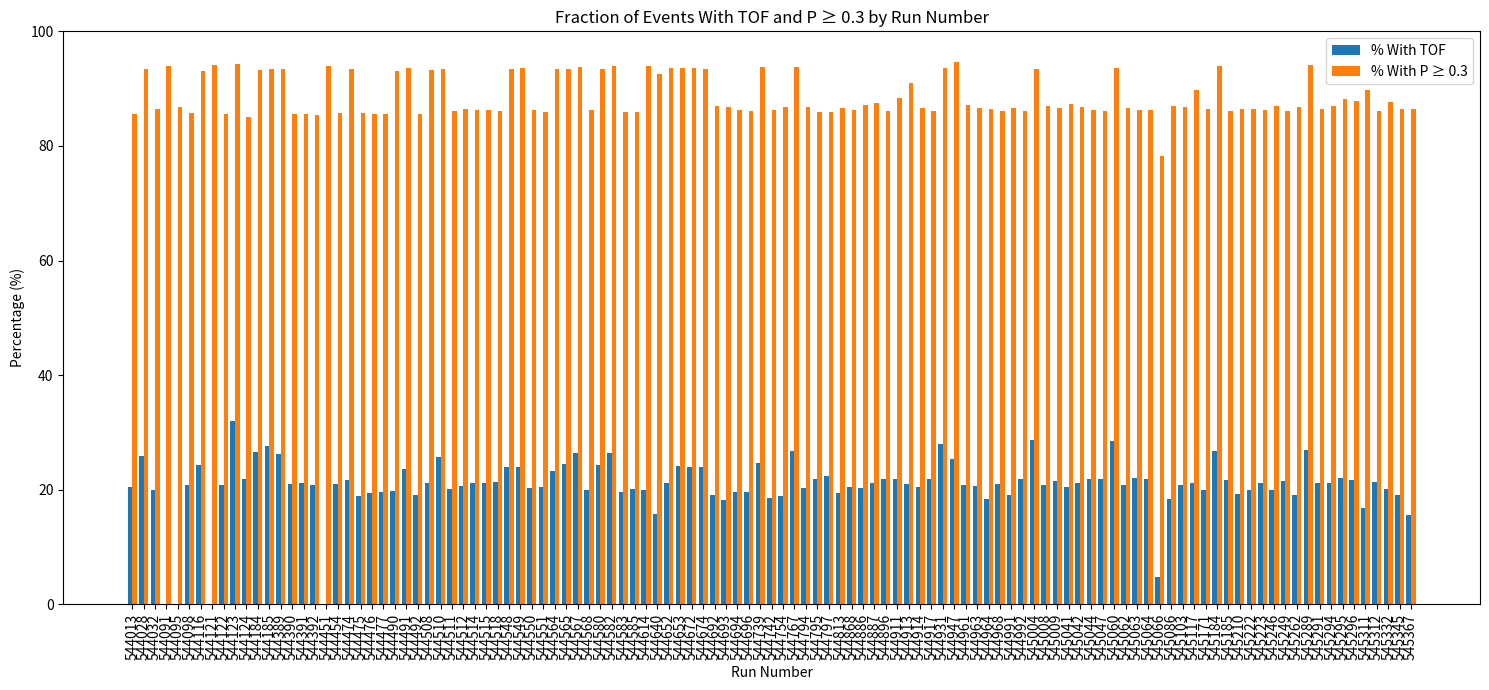

The script that saved this image:
import matplotlib.pyplot as plt
import pandas as pd
import json


json_data = {
  
  "544013": {
    "withTOF": 20.45,
    "withoutTOF": 79.55,
    "withP03": 85.57
  },
  "544028": {
    "withTOF": 25.90,
    "withoutTOF": 74.10,
    "withP03": 93.46
  },
  "544032": {
    "withTOF": 19.91,
    "withoutTOF": 80.09,
    "withP03": 86.36
  },
  "544091": {
    "withTOF": 0.00,
    "withoutTOF": 100.00,
    "withP03": 93.87
  },
  "544095": {
    "withTOF": 0.00,
    "withoutTOF": 100.00,
    "withP03": 86.84
  },
  "544098": {
    "withTOF": 20.91,
    "withoutTOF": 79.09,
    "withP03": 85.73
  },
  "544116": {
    "withTOF": 24.36,
    "withoutTOF": 75.64,
    "withP03": 93.09
  },
  "544121": {
    "withTOF": 0.00,
    "withoutTOF": 100.00,
    "withP03": 94.12
  },
  "544122": {
    "withTOF": 20.90,
    "withoutTOF": 79.10,
    "withP03": 85.60
  },
  "544123": {
    "withTOF": 31.94,
    "withoutTOF": 68.06,
    "withP03": 94.38
  },
  "544124": {
    "withTOF": 21.96,
    "withoutTOF": 78.04,
    "withP03": 85.05
  },
  "544184": {
    "withTOF": 26.51,
    "withoutTOF": 73.49,
    "withP03": 93.23
  },
  "544185": {
    "withTOF": 27.62,
    "withoutTOF": 72.38,
    "withP03": 93.35
  },
  "544389": {
    "withTOF": 26.31,
    "withoutTOF": 73.69,
    "withP03": 93.43
  },
  "544390": {
    "withTOF": 20.98,
    "withoutTOF": 79.02,
    "withP03": 85.58
  },
  "544391": {
    "withTOF": 21.21,
    "withoutTOF": 78.79,
    "withP03": 85.54
  },
  "544392": {
    "withTOF": 20.88,
    "withoutTOF": 79.12,
    "withP03": 85.39
  },
  "544451": {
    "withTOF": 0.00,
    "withoutTOF": 100.00,
    "withP03": 93.93
  },
  "544454": {
    "withTOF": 21.00,
    "withoutTOF": 79.00,
    "withP03": 85.74
  },
  "544474": {
    "withTOF": 21.76,
    "withoutTOF": 78.24,
    "withP03": 93.48
  },
  "544475": {
    "withTOF": 18.86,
    "withoutTOF": 81.14,
    "withP03": 85.82
  },
  "544476": {
    "withTOF": 19.38,
    "withoutTOF": 80.62,
    "withP03": 85.64
  },
  "544477": {
    "withTOF": 19.59,
    "withoutTOF": 80.41,
    "withP03": 85.54
  },
  "544490": {
    "withTOF": 19.86,
    "withoutTOF": 80.14,
    "withP03": 93.11
  },
  "544491": {
    "withTOF": 23.66,
    "withoutTOF": 76.34,
    "withP03": 93.62
  },
  "544492": {
    "withTOF": 19.05,
    "withoutTOF": 80.95,
    "withP03": 85.61
  },
  "544508": {
    "withTOF": 21.24,
    "withoutTOF": 78.76,
    "withP03": 93.19
  },
  "544510": {
    "withTOF": 25.64,
    "withoutTOF": 74.36,
    "withP03": 93.47
  },
  "544511": {
    "withTOF": 20.14,
    "withoutTOF": 79.86,
    "withP03": 86.10
  },
  "544512": {
    "withTOF": 20.73,
    "withoutTOF": 79.27,
    "withP03": 86.36
  },
  "544514": {
    "withTOF": 21.18,
    "withoutTOF": 78.82,
    "withP03": 86.33
  },
  "544515": {
    "withTOF": 21.18,
    "withoutTOF": 78.82,
    "withP03": 86.22
  },
  "544518": {
    "withTOF": 21.32,
    "withoutTOF": 78.68,
    "withP03": 86.12
  },
  "544548": {
    "withTOF": 23.95,
    "withoutTOF": 76.05,
    "withP03": 93.46
  },
  "544549": {
    "withTOF": 23.96,
    "withoutTOF": 76.04,
    "withP03": 93.58
  },
  "544550": {
    "withTOF": 20.22,
    "withoutTOF": 79.78,
    "withP03": 86.20
  },
  "544551": {
    "withTOF": 20.45,
    "withoutTOF": 79.55,
    "withP03": 85.88
  },
  "544564": {
    "withTOF": 23.24,
    "withoutTOF": 76.76,
    "withP03": 93.36
  },
  "544565": {
    "withTOF": 24.49,
    "withoutTOF": 75.51,
    "withP03": 93.46
  },
  "544567": {
    "withTOF": 26.47,
    "withoutTOF": 73.53,
    "withP03": 93.80
  },
  "544568": {
    "withTOF": 20.02,
    "withoutTOF": 79.98,
    "withP03": 86.32
  },
  "544580": {
    "withTOF": 24.39,
    "withoutTOF": 75.61,
    "withP03": 93.48
  },
  "544582": {
    "withTOF": 26.43,
    "withoutTOF": 73.57,
    "withP03": 93.89
  },
  "544583": {
    "withTOF": 19.58,
    "withoutTOF": 80.42,
    "withP03": 86.00
  },
  "544585": {
    "withTOF": 20.14,
    "withoutTOF": 79.86,
    "withP03": 85.99
  },
  "544614": {
    "withTOF": 19.94,
    "withoutTOF": 80.06,
    "withP03": 93.88
  },
  "544640": {
    "withTOF": 15.72,
    "withoutTOF": 84.28,
    "withP03": 92.64
  },
  "544652": {
    "withTOF": 21.10,
    "withoutTOF": 78.90,
    "withP03": 93.57
  },
  "544653": {
    "withTOF": 24.17,
    "withoutTOF": 75.83,
    "withP03": 93.58
  },
  "544672": {
    "withTOF": 23.97,
    "withoutTOF": 76.03,
    "withP03": 93.55
  },
  "544674": {
    "withTOF": 23.98,
    "withoutTOF": 76.02,
    "withP03": 93.48
  },
  "544692": {
    "withTOF": 19.01,
    "withoutTOF": 80.99,
    "withP03": 86.94
  },
  "544693": {
    "withTOF": 18.20,
    "withoutTOF": 81.80,
    "withP03": 86.74
  },
  "544694": {
    "withTOF": 19.66,
    "withoutTOF": 80.34,
    "withP03": 86.32
  },
  "544696": {
    "withTOF": 19.60,
    "withoutTOF": 80.40,
    "withP03": 86.05
  },
  "544739": {
    "withTOF": 24.59,
    "withoutTOF": 75.41,
    "withP03": 93.81
  },
  "544742": {
    "withTOF": 18.63,
    "withoutTOF": 81.37,
    "withP03": 86.34
  },
  "544754": {
    "withTOF": 18.91,
    "withoutTOF": 81.09,
    "withP03": 86.73
  },
  "544767": {
    "withTOF": 26.70,
    "withoutTOF": 73.30,
    "withP03": 93.69
  },
  "544794": {
    "withTOF": 20.32,
    "withoutTOF": 79.68,
    "withP03": 86.78
  },
  "544795": {
    "withTOF": 21.95,
    "withoutTOF": 78.05,
    "withP03": 85.86
  },
  "544797": {
    "withTOF": 22.37,
    "withoutTOF": 77.63,
    "withP03": 85.91
  },
  "544813": {
    "withTOF": 19.45,
    "withoutTOF": 80.55,
    "withP03": 86.61
  },
  "544868": {
    "withTOF": 20.45,
    "withoutTOF": 79.55,
    "withP03": 86.26
  },
  "544886": {
    "withTOF": 20.32,
    "withoutTOF": 79.68,
    "withP03": 87.16
  },
  "544887": {
    "withTOF": 21.26,
    "withoutTOF": 78.74,
    "withP03": 87.54
  },
  "544896": {
    "withTOF": 21.81,
    "withoutTOF": 78.19,
    "withP03": 86.10
  },
  "544911": {
    "withTOF": 21.82,
    "withoutTOF": 78.18,
    "withP03": 88.39
  },
  "544913": {
    "withTOF": 21.02,
    "withoutTOF": 78.98,
    "withP03": 90.92
  },
  "544914": {
    "withTOF": 20.42,
    "withoutTOF": 79.58,
    "withP03": 86.64
  },
  "544917": {
    "withTOF": 21.94,
    "withoutTOF": 78.06,
    "withP03": 86.08
  },
  "544931": {
    "withTOF": 27.96,
    "withoutTOF": 72.04,
    "withP03": 93.55
  },
  "544947": {
    "withTOF": 25.43,
    "withoutTOF": 74.57,
    "withP03": 94.57
  },
  "544961": {
    "withTOF": 20.86,
    "withoutTOF": 79.14,
    "withP03": 87.20
  },
  "544963": {
    "withTOF": 20.73,
    "withoutTOF": 79.27,
    "withP03": 86.68
  },
  "544964": {
    "withTOF": 18.42,
    "withoutTOF": 81.58,
    "withP03": 86.40
  },
  "544968": {
    "withTOF": 21.05,
    "withoutTOF": 78.95,
    "withP03": 86.16
  },
  "544991": {
    "withTOF": 19.06,
    "withoutTOF": 80.94,
    "withP03": 86.55
  },
  "544992": {
    "withTOF": 21.93,
    "withoutTOF": 78.07,
    "withP03": 86.13
  },
  "545004": {
    "withTOF": 28.65,
    "withoutTOF": 71.35,
    "withP03": 93.51
  },
  "545008": {
    "withTOF": 20.79,
    "withoutTOF": 79.21,
    "withP03": 86.89
  },
  "545009": {
    "withTOF": 21.50,
    "withoutTOF": 78.50,
    "withP03": 86.62
  },
  "545041": {
    "withTOF": 20.48,
    "withoutTOF": 79.52,
    "withP03": 87.40
  },
  "545042": {
    "withTOF": 21.26,
    "withoutTOF": 78.74,
    "withP03": 86.71
  },
  "545044": {
    "withTOF": 21.84,
    "withoutTOF": 78.16,
    "withP03": 86.31
  },
  "545047": {
    "withTOF": 21.92,
    "withoutTOF": 78.08,
    "withP03": 86.14
  },
  "545060": {
    "withTOF": 28.56,
    "withoutTOF": 71.44,
    "withP03": 93.64
  },
  "545062": {
    "withTOF": 20.88,
    "withoutTOF": 79.12,
    "withP03": 86.60
  },
  "545063": {
    "withTOF": 22.13,
    "withoutTOF": 77.87,
    "withP03": 86.21
  },
  "545064": {
    "withTOF": 21.81,
    "withoutTOF": 78.19,
    "withP03": 86.28
  },
  "545066": {
    "withTOF": 4.71,
    "withoutTOF": 95.29,
    "withP03": 78.21
  },
  "545086": {
    "withTOF": 18.42,
    "withoutTOF": 81.58,
    "withP03": 86.97
  },
  "545103": {
    "withTOF": 20.91,
    "withoutTOF": 79.09,
    "withP03": 86.75
  },
  "545117": {
    "withTOF": 21.09,
    "withoutTOF": 78.91,
    "withP03": 89.68
  },
  "545171": {
    "withTOF": 19.97,
    "withoutTOF": 80.03,
    "withP03": 86.41
  },
  "545184": {
    "withTOF": 26.80,
    "withoutTOF": 73.20,
    "withP03": 94.01
  },
  "545185": {
    "withTOF": 21.75,
    "withoutTOF": 78.25,
    "withP03": 86.05
  },
  "545210": {
    "withTOF": 19.25,
    "withoutTOF": 80.75,
    "withP03": 86.52
  },
  "545222": {
    "withTOF": 20.02,
    "withoutTOF": 79.98,
    "withP03": 86.44
  },
  "545223": {
    "withTOF": 21.19,
    "withoutTOF": 78.81,
    "withP03": 86.21
  },
  "545246": {
    "withTOF": 19.91,
    "withoutTOF": 80.09,
    "withP03": 86.95
  },
  "545249": {
    "withTOF": 21.53,
    "withoutTOF": 78.47,
    "withP03": 86.13
  },
  "545262": {
    "withTOF": 19.14,
    "withoutTOF": 80.86,
    "withP03": 86.84
  },
  "545289": {
    "withTOF": 26.86,
    "withoutTOF": 73.14,
    "withP03": 94.09
  },
  "545291": {
    "withTOF": 21.10,
    "withoutTOF": 78.90,
    "withP03": 86.50
  },
  "545294": {
    "withTOF": 21.22,
    "withoutTOF": 78.78,
    "withP03": 86.96
  },
  "545295": {
    "withTOF": 21.97,
    "withoutTOF": 78.03,
    "withP03": 88.11
  },
  "545296": {
    "withTOF": 21.62,
    "withoutTOF": 78.38,
    "withP03": 87.89
  },
  "545311": {
    "withTOF": 16.78,
    "withoutTOF": 83.22,
    "withP03": 89.76
  },
  "545312": {
    "withTOF": 21.42,
    "withoutTOF": 78.58,
    "withP03": 86.06
  },
  "545332": {
    "withTOF": 20.11,
    "withoutTOF": 79.89,
    "withP03": 87.68
  },
  "545345": {
    "withTOF": 19.05,
    "withoutTOF": 80.95,
    "withP03": 86.49
  },
  "545367": {
    "withTOF": 15.57,
    "withoutTOF": 84.43,
    "withP03": 86.49
  }
}



# Convert JSON to DataFrame
df = pd.DataFrame.from_dict(json_data, orient='index')
df.index.name = 'RunNumber'
df.reset_index(inplace=True)

# Sort by run number
df['RunNumber'] = df['RunNumber'].astype(str)
df.sort_values(by='RunNumber', inplace=True)

# Plot
plt.figure(figsize=(15, 7))
x = range(len(df))
width = 0.4

plt.bar(x, df['withTOF'], width=width, label='% With TOF')
plt.bar([i + width for i in x], df['withP03'], width=width, label='% With P ≥ 0.3')

plt.xlabel('Run Number')
plt.ylabel('Percentage (%)')
plt.title('Fraction of Events With TOF and P ≥ 0.3 by Run Number')
plt.xticks([i + width/2 for i in x], df['RunNumber'], rotation=90)
plt.ylim(0, 100)
plt.legend()
plt.tight_layout()
plt.show()
